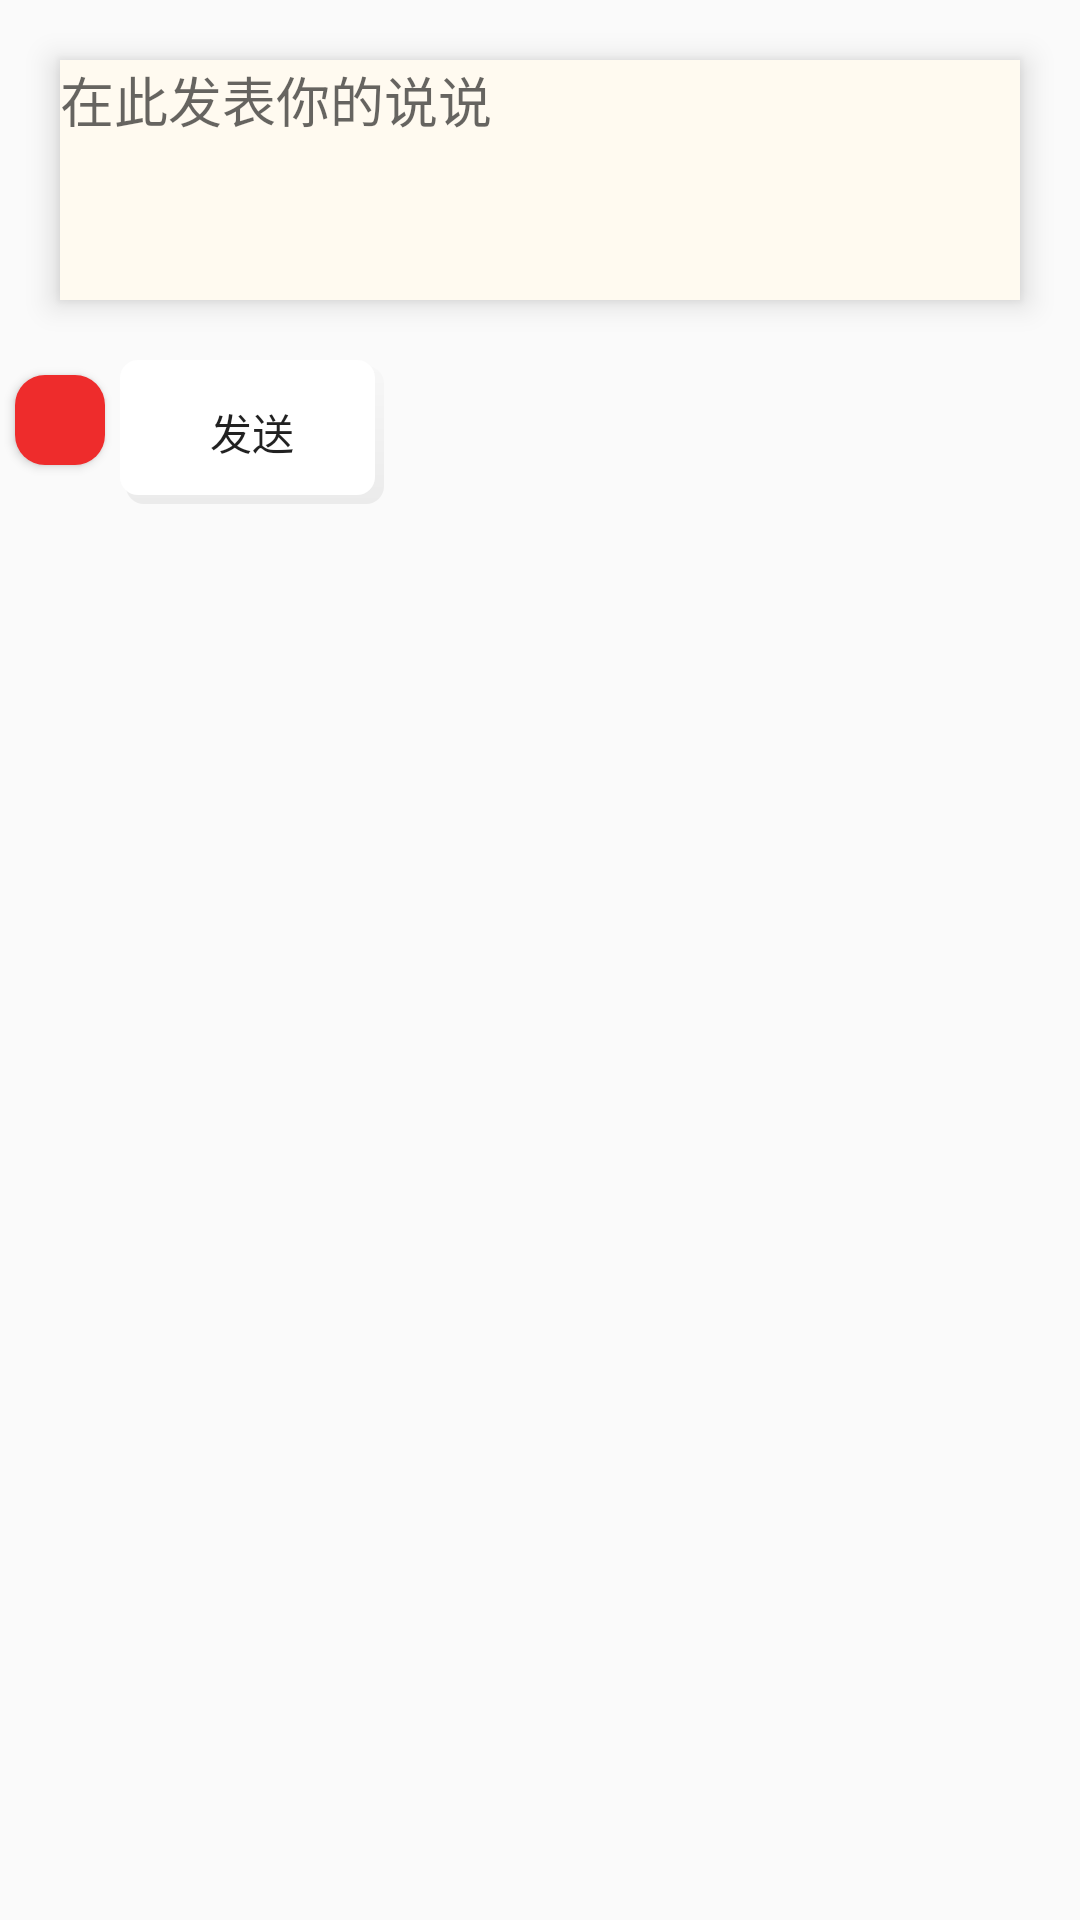

This screen was rendered from an Android layout file. Write that file and the resources it references.
<!-- AndroidManifest.xml: application theme Theme.AppCompat.DayNight -->
<!-- res/layout/fragment_send_layout.xml -->
<?xml version="1.0" encoding="utf-8"?>
<LinearLayout xmlns:android="http://schemas.android.com/apk/res/android"
    android:layout_width="match_parent"
    android:layout_height="wrap_content"
    android:orientation="vertical">

    <EditText
        android:id="@+id/send_content"
        android:layout_width="match_parent"
        android:layout_height="200dp"
        android:layout_marginStart="@dimen/item_margin"
        android:layout_marginTop="@dimen/item_margin"
        android:layout_marginEnd="@dimen/item_margin"
        android:layout_marginBottom="@dimen/item_margin"
        android:layout_weight="1"
        android:autofillHints=""
        android:background="@color/send_text_bg"
        android:gravity="start"
        android:hint="@string/edit_your_msg"
        android:inputType="text"
        android:text="@string/null_string"
        android:elevation="6dp"/>

    <LinearLayout
        android:layout_width="match_parent"
        android:layout_height="match_parent"
        android:layout_weight="1"
        android:orientation="horizontal">

        <Button
            android:id="@+id/angry_red"
            style="@style/color_btn"
            android:background="@drawable/color_btn"/>

        <Button
            android:id="@+id/send"
            android:layout_width="wrap_content"
            android:layout_height="wrap_content"
            android:layout_gravity="end"
            android:layout_weight="0"
            android:background="@drawable/shadow"
            android:elevation="6dp"
            android:text="@string/send_button"
            android:layout_marginEnd="10dp"
            android:layout_marginBottom="5dp"/>

    </LinearLayout>



</LinearLayout>
<!-- resources referenced by this layout -->
<resources>
  <color name="send_text_bg">#FFFAF0</color>
  <dimen name="item_margin">20dp</dimen>
  <!-- drawable color_btn (drawable) -->
  <?xml version="1.0" encoding="utf-8"?>
  <shape xmlns:android="http://schemas.android.com/apk/res/android">
      <solid android:color="@color/angry_red"/>
      <corners android:radius="10dp"/>
  
  </shape>
  <!-- drawable shadow (drawable) -->
  <?xml version="1.0" encoding="utf-8"?>
  <layer-list xmlns:android="http://schemas.android.com/apk/res/android">
      <item
          android:left="2dp"
          android:top="2dp">
          <shape android:shape="rectangle" >
              <gradient
                  android:angle="90"
                  android:centerX="50"
                  android:centerY="50"
                  android:endColor="#03000000"
                  android:startColor="#0F000000" />
              <corners
                  android:bottomLeftRadius="6dip"
                  android:bottomRightRadius="6dip"
                  android:topLeftRadius="6dip"
                  android:topRightRadius="6dip" />
          </shape>
      </item>
  
      <item
          android:bottom="3dp"
          android:right="3dp">
          <shape android:shape="rectangle" >
              <solid android:color="#FFFFFF"/>
              <corners
                  android:bottomLeftRadius="6dip"
                  android:bottomRightRadius="6dip"
                  android:topLeftRadius="6dip"
                  android:topRightRadius="6dip" />
          </shape>
      </item>
  </layer-list>
  <string name="edit_your_msg">在此发表你的说说</string>
  <string name="null_string" />
  <string name="send_button">发送</string>
  <style name="color_btn">
          <item name="android:layout_width">30dp</item>
          <item name="android:layout_height">30dp</item>
          <item name="android:layout_margin">5dp</item>
          <item name="android:bottomLeftRadius">10dp</item>
          <item name="android:bottomRightRadius">10dp</item>
  
  
      </style>
  <color name="angry_red">#EE2C2C</color>
</resources>
